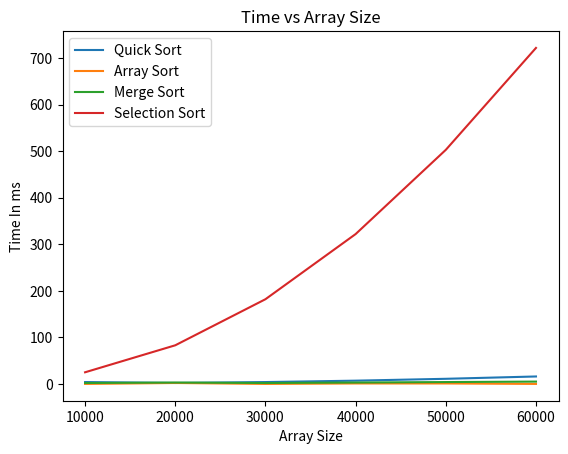

Recreate this plot in Python.
import matplotlib.pyplot as plt
import numpy as np
quicksort = np.array([4,2,4,7,11,16])
arraysort = np.array([0,2,0,1,1,0])
mergesort = np.array([2,3,2,3,4,5])
selection = np.array([25,83,182,322,503,722])
x = np.array([10000,20000,30000,40000,50000,60000])

plt.plot(x,quicksort, label = "Quick Sort")
plt.plot(x,arraysort, label = "Array Sort")
plt.plot(x,mergesort, label = "Merge Sort")
plt.plot(x,selection, label = "Selection Sort")
plt.xlabel("Array Size")
plt.ylabel("Time In ms")
plt.title("Time vs Array Size")
plt.legend()
plt.savefig("TimevsArray.png")
plt.show()
